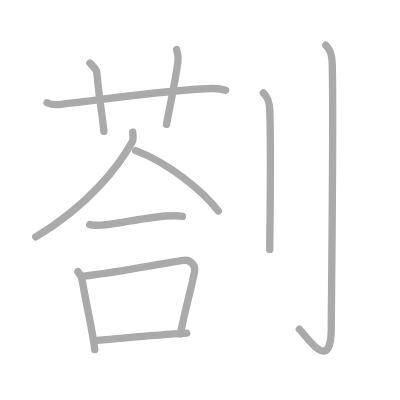
t = 0.00 s
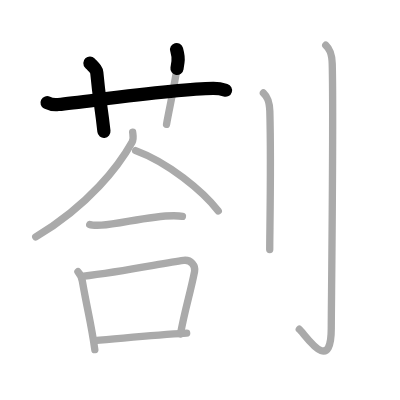
t = 2.25 s
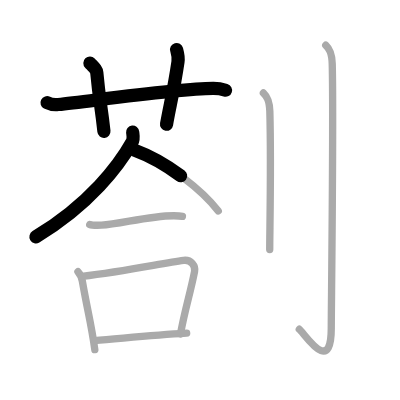
t = 4.50 s
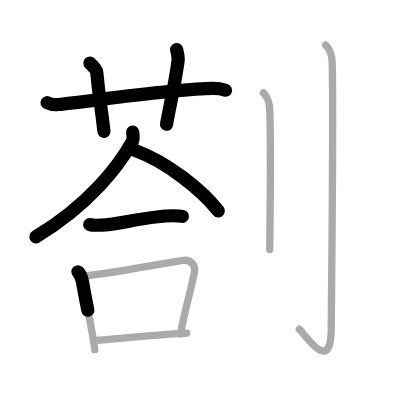
t = 6.50 s
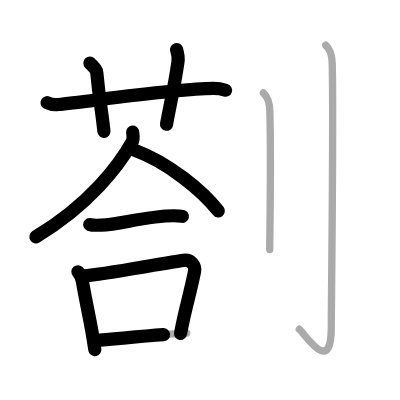
t = 8.75 s
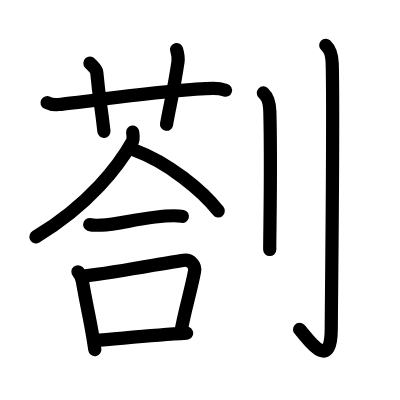
t = 11.00 s

The animated SVG that drew these frames (rendered in a browser with its animation timeline set to each time). Animation: 11 SMIL elements (animate=11); one cycle of 11.00 s.

<?xml version="1.0" standalone="no"?>
<!DOCTYPE svg PUBLIC "-//W3C//DTD SVG 1.1//EN"   "http://www.w3.org/Graphics/SVG/1.1/DTD/svg11.dtd">
<svg width="400px" height="400px"  version="1.1" xmlns="http://www.w3.org/2000/svg">
  <defs>
    <marker id="Triangle" viewBox="0 0 10 10" refX="0" refY="5" markerUnits="strokeWidth" markerWidth="3" style="stroke-opacity:0%;fill:#aaaaaa;" markerHeight="2" orient="auto">
      <path d="M 0 0 L 10 5 L 0 10 z" />
    </marker>
    
    <marker id="Arrow" viewBox="0 0 10 10" refX="5" refY="5" markerUnits="strokeWidth" markerWidth="1.8" style="stroke-opacity:0%;fill:#770000;" markerHeight="2" orient="auto">
      <path d="M 0 4 L 6 4 L 4 1 L 10 5 L 4 9 L 6 6 L 0 6 z" />
        <circle cx="5" cy="5" r="5" />
      </marker>
    
    <marker id="TriangleRed" viewBox="0 0 10 10" refX="0" refY="5" markerUnits="strokeWidth" markerWidth="3" style="stroke-opacity:0%;fill:#CC0000;" markerHeight="2" orient="auto">
      <path d="M 0 0 L 10 5 L 0 10 z" />
    </marker>
    
    <marker id="ArrowRed" viewBox="0 0 10 10" refX="5" refY="5" markerUnits="strokeWidth" markerWidth="1.8" style="stroke-opacity:0%;fill:#CC0000;" markerHeight="2" orient="auto">
      <path d="M 0 4 L 6 4 L 4 1 L 10 5 L 4 9 L 6 6 L 0 6 z" />
        <circle cx="5" cy="5" r="5" />
      </marker>
    
  </defs>
  
  <path style="fill:#ffffff; fill-opacity:100%; fill-rule:evenodd; stroke-width:0;" d="M 0 0 L 400px 0 L 400px 400px L 0 400px L 0 0" />

  <g transform="scale(3.6697247706422 3.6697247706422)">
<path style="fill:none; fill-opacity:0%; fill-rule:evenodd; stroke:#aaaaaa; stroke-opacity:100%; stroke-width: 1.5pt; stroke-linejoin:round; stroke-linecap:round;" d="M12.82 27.99c0.97 0.5 2.1 0.6 3.07 0.5c8.92-0.92 31.92-4.31 42.2-4.38c1.62-0.01 2.59 0.24 3.4 0.49"></path>
<path style="fill:none; fill-opacity:0%; fill-rule:evenodd; stroke:#aaaaaa; stroke-opacity:100%; stroke-width: 1.5pt; stroke-linejoin:round; stroke-linecap:round;" d="M24.5 17.19c1.31 1.37 1.79 1.77 1.88 2.63c0.75 8.12 1.12 8.43 1.94 15.97"></path>
<path style="fill:none; fill-opacity:0%; fill-rule:evenodd; stroke:#aaaaaa; stroke-opacity:100%; stroke-width: 1.5pt; stroke-linejoin:round; stroke-linecap:round;" d="M48.12 13.5c0.32 1.13 0.58 1.92 0.38 3.35c-1.12 7.65-2.19 11.78-3.12 17.03"></path>
<path style="fill:none; fill-opacity:0%; fill-rule:evenodd; stroke:#aaaaaa; stroke-opacity:100%; stroke-width: 1.5pt; stroke-linejoin:round; stroke-linecap:round;" d="M36.15 36.02c0.07 0.67 0.36 1.79-0.15 2.7c-3.52 6.29-11.61 17.1-26.26 25.84"></path>
<path style="fill:none; fill-opacity:0%; fill-rule:evenodd; stroke:#aaaaaa; stroke-opacity:100%; stroke-width: 1.5pt; stroke-linejoin:round; stroke-linecap:round;" d="M36.96 41.04C45.75 44.25 55.2 52 59.48 57.49"></path>
<path style="fill:none; fill-opacity:0%; fill-rule:evenodd; stroke:#aaaaaa; stroke-opacity:100%; stroke-width: 1.5pt; stroke-linejoin:round; stroke-linecap:round;" d="M24.45 61.18c0.48 0.18 2.71 0.2 3.19 0.18c4.98-0.21 12.61-2.54 19.72-2.57c0.8 0 1.95 0.08 2.35 0.17"></path>
<path style="fill:none; fill-opacity:0%; fill-rule:evenodd; stroke:#aaaaaa; stroke-opacity:100%; stroke-width: 1.5pt; stroke-linejoin:round; stroke-linecap:round;" d="M21.24 74.05c0.48 0.54 1.06 1.83 1.19 2.53c1.62 9.21 2.32 11.02 3.41 18.7"></path>
<path style="fill:none; fill-opacity:0%; fill-rule:evenodd; stroke:#aaaaaa; stroke-opacity:100%; stroke-width: 1.5pt; stroke-linejoin:round; stroke-linecap:round;" d="M22.32 75.29c12.37-1.43 22.06-3.65 27.7-4.35c2.06-0.26 3.3 1.52 3 3.02c-1.22 6.22-2.59 10.1-3.84 17.04"></path>
<path style="fill:none; fill-opacity:0%; fill-rule:evenodd; stroke:#aaaaaa; stroke-opacity:100%; stroke-width: 1.5pt; stroke-linejoin:round; stroke-linecap:round;" d="M25.71 92.8c7.61-0.6 15.44-1.44 25.16-2.02"></path>
<path style="fill:none; fill-opacity:0%; fill-rule:evenodd; stroke:#aaaaaa; stroke-opacity:100%; stroke-width: 1.5pt; stroke-linejoin:round; stroke-linecap:round;" d="M71.77 25.33c0.98 0.92 1.67 1.99 1.76 5.02C73.92 44.91 73.5 63.04 73.5 68"></path>
<path style="fill:none; fill-opacity:0%; fill-rule:evenodd; stroke:#aaaaaa; stroke-opacity:100%; stroke-width: 1.5pt; stroke-linejoin:round; stroke-linecap:round;" d="M88.77 12.33c0.98 0.92 1.67 1.99 1.76 5.02c0.4 14.55-0.26 67.16-0.26 72.12c0 13.14-7.21 1.5-8.71 0.25"></path>

<path style="fill:none; fill-opacity:0%; fill-rule:evenodd; stroke:#000000; stroke-opacity:100%; stroke-width: 2.7pt; stroke-linejoin:round; stroke-linecap:round;" d="M12.82 27.99c0.97 0.5 2.1 0.6 3.07 0.5c8.92-0.92 31.92-4.31 42.2-4.38c1.62-0.01 2.59 0.24 3.4 0.49" pathLength="100" stroke-dashoffset="100" stroke-dasharray="100 105"><animate id="dashAnim1" attributeName="stroke-dashoffset" from="100" to="0" dur="1s" calcMode="linear" fill="freeze"/></path>
<path style="fill:none; fill-opacity:0%; fill-rule:evenodd; stroke:#000000; stroke-opacity:100%; stroke-width: 2.7pt; stroke-linejoin:round; stroke-linecap:round;" d="M24.5 17.19c1.31 1.37 1.79 1.77 1.88 2.63c0.75 8.12 1.12 8.43 1.94 15.97" pathLength="100" stroke-dashoffset="100" stroke-dasharray="100 105"><animate id="dashAnim2" attributeName="stroke-dashoffset" from="100" to="0" dur="1s" calcMode="linear" begin="dashAnim1.end" fill="freeze"/></path>
<path style="fill:none; fill-opacity:0%; fill-rule:evenodd; stroke:#000000; stroke-opacity:100%; stroke-width: 2.7pt; stroke-linejoin:round; stroke-linecap:round;" d="M48.12 13.5c0.32 1.13 0.58 1.92 0.38 3.35c-1.12 7.65-2.19 11.78-3.12 17.03" pathLength="100" stroke-dashoffset="100" stroke-dasharray="100 105"><animate id="dashAnim3" attributeName="stroke-dashoffset" from="100" to="0" dur="1s" calcMode="linear" begin="dashAnim2.end" fill="freeze"/></path>
<path style="fill:none; fill-opacity:0%; fill-rule:evenodd; stroke:#000000; stroke-opacity:100%; stroke-width: 2.7pt; stroke-linejoin:round; stroke-linecap:round;" d="M36.15 36.02c0.07 0.67 0.36 1.79-0.15 2.7c-3.52 6.29-11.61 17.1-26.26 25.84" pathLength="100" stroke-dashoffset="100" stroke-dasharray="100 105"><animate id="dashAnim4" attributeName="stroke-dashoffset" from="100" to="0" dur="1s" calcMode="linear" begin="dashAnim3.end" fill="freeze"/></path>
<path style="fill:none; fill-opacity:0%; fill-rule:evenodd; stroke:#000000; stroke-opacity:100%; stroke-width: 2.7pt; stroke-linejoin:round; stroke-linecap:round;" d="M36.96 41.04C45.75 44.25 55.2 52 59.48 57.49" pathLength="100" stroke-dashoffset="100" stroke-dasharray="100 105"><animate id="dashAnim5" attributeName="stroke-dashoffset" from="100" to="0" dur="1s" calcMode="linear" begin="dashAnim4.end" fill="freeze"/></path>
<path style="fill:none; fill-opacity:0%; fill-rule:evenodd; stroke:#000000; stroke-opacity:100%; stroke-width: 2.7pt; stroke-linejoin:round; stroke-linecap:round;" d="M24.45 61.18c0.48 0.18 2.71 0.2 3.19 0.18c4.98-0.21 12.61-2.54 19.72-2.57c0.8 0 1.95 0.08 2.35 0.17" pathLength="100" stroke-dashoffset="100" stroke-dasharray="100 105"><animate id="dashAnim6" attributeName="stroke-dashoffset" from="100" to="0" dur="1s" calcMode="linear" begin="dashAnim5.end" fill="freeze"/></path>
<path style="fill:none; fill-opacity:0%; fill-rule:evenodd; stroke:#000000; stroke-opacity:100%; stroke-width: 2.7pt; stroke-linejoin:round; stroke-linecap:round;" d="M21.24 74.05c0.48 0.54 1.06 1.83 1.19 2.53c1.62 9.21 2.32 11.02 3.41 18.7" pathLength="100" stroke-dashoffset="100" stroke-dasharray="100 105"><animate id="dashAnim7" attributeName="stroke-dashoffset" from="100" to="0" dur="1s" calcMode="linear" begin="dashAnim6.end" fill="freeze"/></path>
<path style="fill:none; fill-opacity:0%; fill-rule:evenodd; stroke:#000000; stroke-opacity:100%; stroke-width: 2.7pt; stroke-linejoin:round; stroke-linecap:round;" d="M22.32 75.29c12.37-1.43 22.06-3.65 27.7-4.35c2.06-0.26 3.3 1.52 3 3.02c-1.22 6.22-2.59 10.1-3.84 17.04" pathLength="100" stroke-dashoffset="100" stroke-dasharray="100 105"><animate id="dashAnim8" attributeName="stroke-dashoffset" from="100" to="0" dur="1s" calcMode="linear" begin="dashAnim7.end" fill="freeze"/></path>
<path style="fill:none; fill-opacity:0%; fill-rule:evenodd; stroke:#000000; stroke-opacity:100%; stroke-width: 2.7pt; stroke-linejoin:round; stroke-linecap:round;" d="M25.71 92.8c7.61-0.6 15.44-1.44 25.16-2.02" pathLength="100" stroke-dashoffset="100" stroke-dasharray="100 105"><animate id="dashAnim9" attributeName="stroke-dashoffset" from="100" to="0" dur="1s" calcMode="linear" begin="dashAnim8.end" fill="freeze"/></path>
<path style="fill:none; fill-opacity:0%; fill-rule:evenodd; stroke:#000000; stroke-opacity:100%; stroke-width: 2.7pt; stroke-linejoin:round; stroke-linecap:round;" d="M71.77 25.33c0.98 0.92 1.67 1.99 1.76 5.02C73.92 44.91 73.5 63.04 73.5 68" pathLength="100" stroke-dashoffset="100" stroke-dasharray="100 105"><animate id="dashAnim10" attributeName="stroke-dashoffset" from="100" to="0" dur="1s" calcMode="linear" begin="dashAnim9.end" fill="freeze"/></path>
<path style="fill:none; fill-opacity:0%; fill-rule:evenodd; stroke:#000000; stroke-opacity:100%; stroke-width: 2.7pt; stroke-linejoin:round; stroke-linecap:round;" d="M88.77 12.33c0.98 0.92 1.67 1.99 1.76 5.02c0.4 14.55-0.26 67.16-0.26 72.12c0 13.14-7.21 1.5-8.71 0.25" pathLength="100" stroke-dashoffset="100" stroke-dasharray="100 105"><animate id="dashAnim11" attributeName="stroke-dashoffset" from="100" to="0" dur="1s" calcMode="linear" begin="dashAnim10.end" fill="freeze"/></path>

</g>

</svg>  
          
